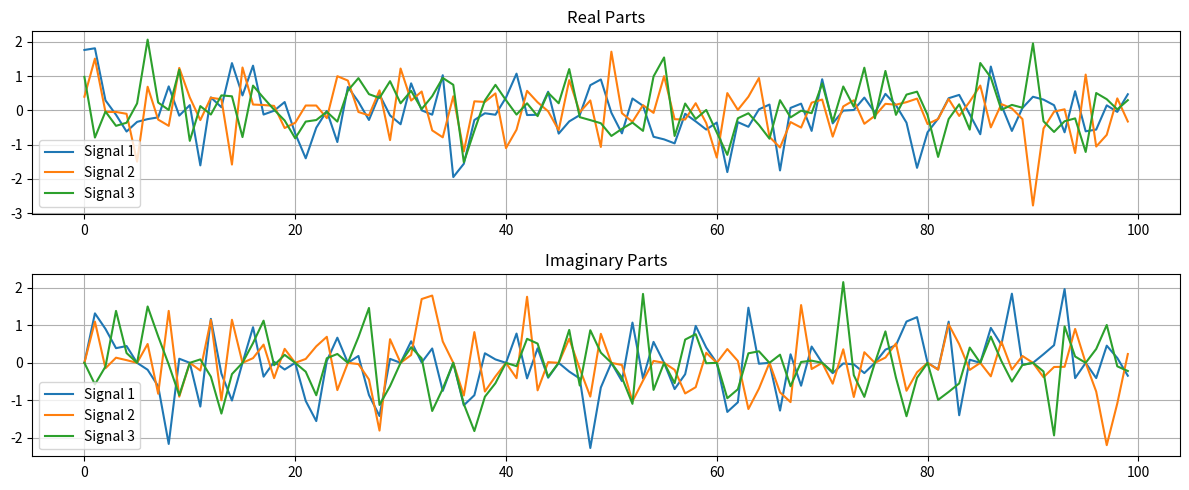
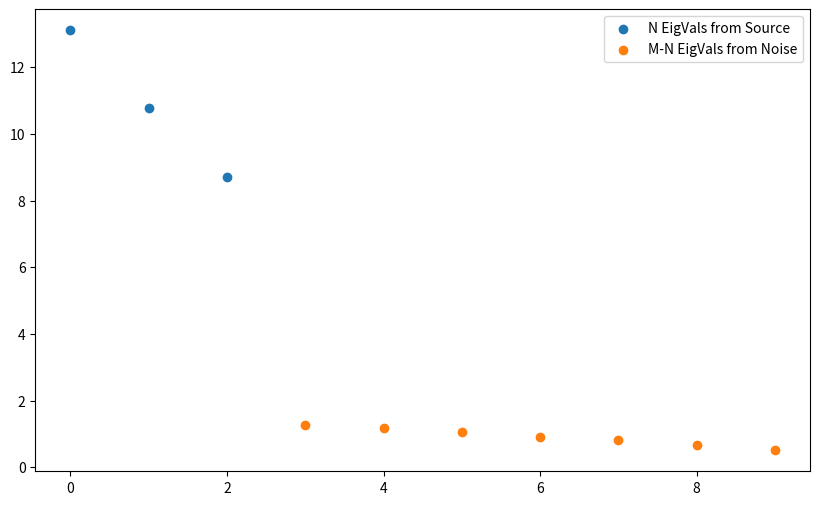
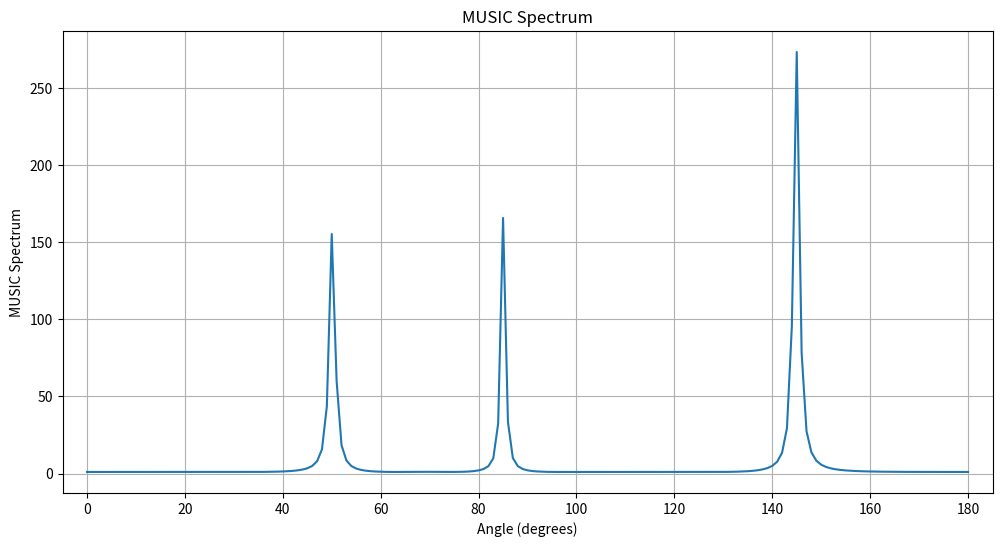
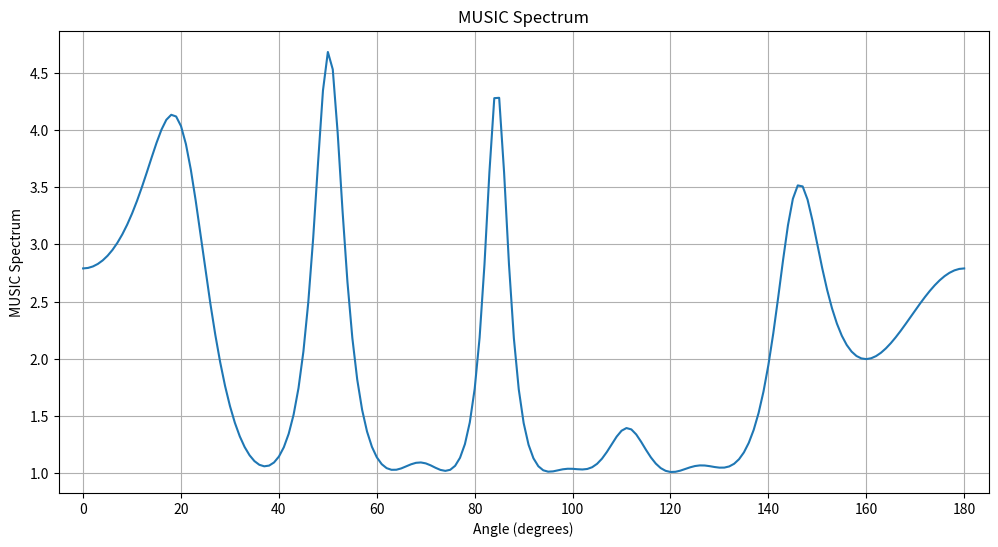
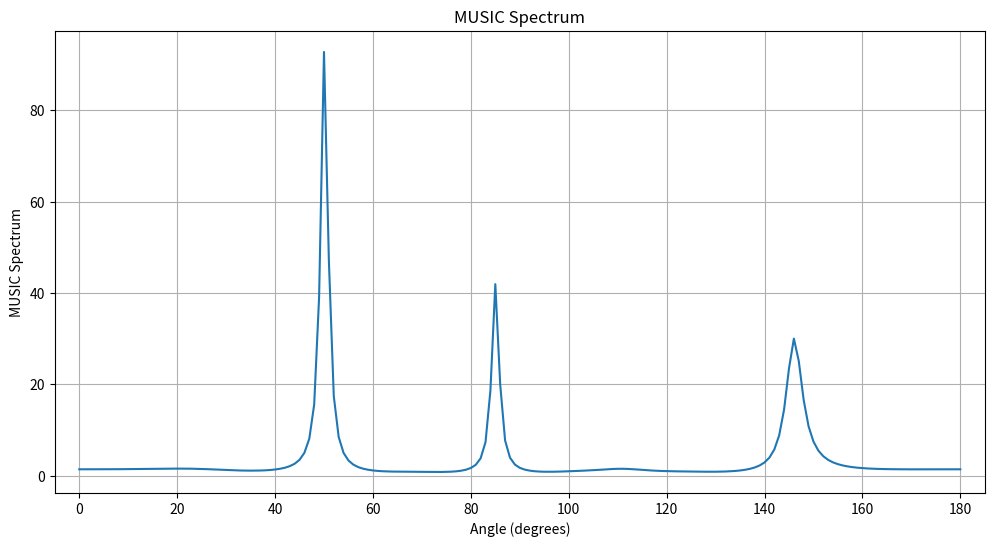
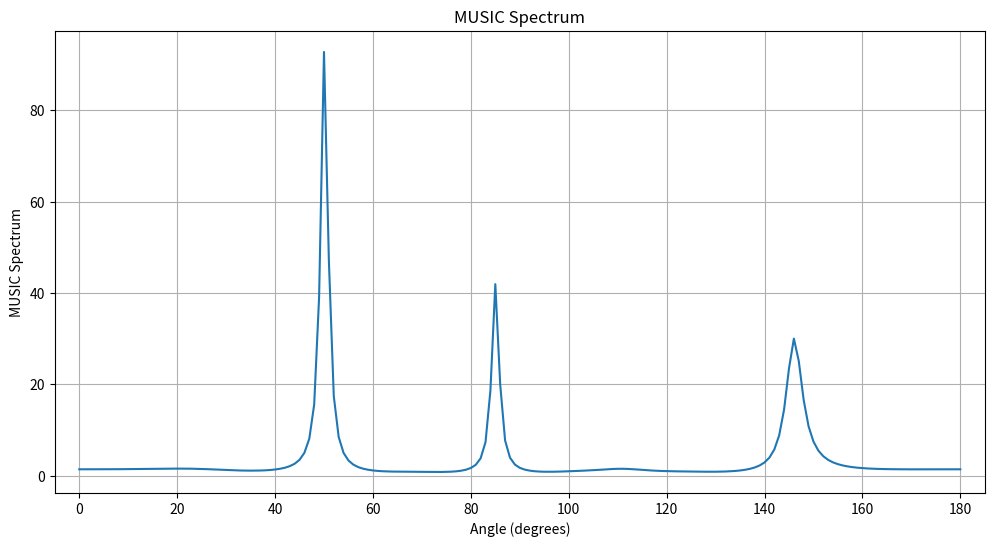

Write the Python code that produced these figures, in order.
import numpy as np
import matplotlib.pyplot as plt
import scipy

N = 3
M = 10
p = 100
fc = 1e6
fs = 1e7
np.random.seed(0)

s = np.zeros((N, p), dtype=complex)  # 複素数型で初期化
for t in range(p):
    t_val = t / fs  # 時間の値を計算
    amp = np.random.multivariate_normal(mean=np.zeros(N), cov=np.diag(np.ones(N)))  # 振幅をランダムに生成
    s[:, t] = np.exp(1j * 2 * np.pi * fc * t_val) * amp
print(f"{s.shape=}")

plt.figure(figsize=(12, 5))

plt.subplot(2, 1, 1)
for i in range(N):
    plt.plot(s[i, :].real, label=f"Signal {i+1}")
plt.title("Real Parts")
plt.legend()
plt.grid()

plt.subplot(2, 1, 2)
for i in range(N):
    plt.plot(s[i, :].imag, label=f"Signal {i+1}")
plt.title("Imaginary Parts")
plt.legend()
plt.grid()

plt.tight_layout()
plt.show()

# DOAs (Direction of Arrivals) in radians
doas = np.array([50, 85, 145]) * np.pi / 180

speed_of_light = 3e8
antenna_spacing = 150

# Steering Vector as a function of angle theta
def compute_steering_vector(theta):
    steering_vector = np.exp(-1j * 2 * np.pi * fc * antenna_spacing * (np.cos(theta) / speed_of_light) * np.arange(M))
    return steering_vector.reshape((M, 1))

# Steering matrix
A = np.zeros((M, N), dtype=complex)
for i in range(N):
    A[:, i] = compute_steering_vector(doas[i])[:, 0]

print(f"Shape of steering matrix: {A.shape}")

n = np.random.multivariate_normal(mean=np.zeros(M), cov=np.diag(np.ones(M)), size=p).T
X = A @ s + n
print(f"{X.shape=}")

# Compute covariance matrix of X
Rxx = X @ X.conj().T / p

# Compute eigen values and eigen vectors
eigvals, eigvecs = np.linalg.eig(Rxx)  # 固有値と固有ベクトル
eigvals = eigvals.real
eignorms = np.abs(eigvals)

# Sort eigvals and eigvecs in decreasing order of eigvals
idx = eignorms.argsort()[::-1]
eignorms = eignorms[idx]
eigvals = eigvals[idx]
eigvecs = eigvecs[:, idx]

print("eigvals=", eigvals)

# Plotting Eigen Values
fig, ax = plt.subplots(figsize=(10, 6))
ax.scatter(np.arange(N), eigvals[:N], label="N EigVals from Source")
ax.scatter(np.arange(N,M), eigvals[N:], label="M-N EigVals from Noise")
plt.legend()

# separating source and noise eigvectors
signal_eigvecs, noise_eigvecs = eigvecs[:, :N], eigvecs[:, N:]
print(signal_eigvecs.shape)
print(noise_eigvecs.shape)

def compute_music_spectrum(theta):
    steering_vector = compute_steering_vector(theta)
    vector_norm_squared = np.abs(steering_vector.conj().T @ steering_vector)[0,0]
    noise_projection = steering_vector.conj().T @ noise_eigvecs @ noise_eigvecs.conj().T @ steering_vector
    return vector_norm_squared / noise_projection[0, 0]

# Search for all possible theta
theta_vals = np.arange(0, 181, 1)
music_spectrum_vals = np.array([compute_music_spectrum(val * np.pi / 180.0) for val in theta_vals]).real

fig, ax = plt.subplots(figsize=(12, 6))
plt.plot(np.abs(theta_vals), music_spectrum_vals)
plt.xticks(np.arange(0, 181, 10))
plt.xticks(np.arange(0, 181, 20))
plt.xlim(-5, 185)
plt.grid()

# Add labels and title
plt.xlabel("Angle (degrees)")
plt.ylabel("MUSIC Spectrum")
plt.title("MUSIC Spectrum")

# parameters for peak finding
height = np.max(music_spectrum_vals) * 0.1  # peaks are at least 10% of max
distance = 10  # peaks are at least 10 degrees apart

peak_indices, _ = scipy.signal.find_peaks(music_spectrum_vals, height=height, distance=distance)
print(theta_vals[peak_indices])

# Noise DOAs (Direction of Arrivals) in radians
noise_doas = np.array([20, 110]) * np.pi / 180

# Noise matrix
N_noise = len(noise_doas)
s_noise = np.zeros((N_noise, p), dtype=complex)  # Initialize as complex numbers
for t in range(p):
    t_val = t / fs  # Calculate the value of time
    amp = np.random.multivariate_normal(mean=np.zeros(N_noise), cov=np.diag(np.ones(N_noise)))  # Generate amplitude randomly
    s_noise[:, t] = np.exp(1j * 2 * np.pi * fc * t_val) * amp

print(f"{s_noise.shape=}")

# Steering matrix for noise
A_noise = np.zeros((M, N_noise), dtype=complex)
for i in range(N_noise):
    A_noise[:, i] = compute_steering_vector(noise_doas[i])[:, 0]

# Generate the received noise signal
n = np.random.multivariate_normal(mean=np.zeros(M), cov=np.diag(np.ones(M)), size=p).T
X_noise = A_noise @ s_noise + n

# Compute the noise correlation matrix
Rnn = X_noise @ X_noise.conj().T / p

print(f"{n.shape=}")
print(f"{X_noise.shape=}")
print(f"{Rnn.shape=}")

# Generate the received signal with noise and source signals
X_total = X + X_noise  # shape: (10, 100)
# Compute covariance matrix of X_total
Rxx_total = X_total @ X_total.conj().T / p

eigvals, eigvecs = np.linalg.eig(Rxx_total)

idx = eigvals.argsort()[::-1]
eigvals = eigvals[idx]
eigvecs = eigvecs[:,idx]

# Separate source and noise eigvectors
signal_eigvecs, noise_eigvecs = eigvecs[:, :N], eigvecs[:, N:]

# Compute the MUSIC spectrum and find the peaks as before
music_spectrum_vals = np.array([compute_music_spectrum(val * np.pi / 180.0) for val in theta_vals]).real

fig, ax = plt.subplots(figsize=(12, 6))
plt.plot(np.abs(theta_vals), music_spectrum_vals)
plt.xticks(np.arange(0, 181, 10))
plt.xticks(np.arange(0, 181, 20))
plt.xlim(-5, 185)
plt.grid()

# Add labels and title
plt.xlabel("Angle (degrees)")
plt.ylabel("MUSIC Spectrum")
plt.title("MUSIC Spectrum")

# Perform GEVD
eigvals, eigvecs = scipy.linalg.eig(Rxx_total, Rnn)

# Sort in decreasing order of eigenvalues
idx = eigvals.argsort()[::-1]
eigvals = eigvals[idx]
eigvecs = eigvecs[:, idx]

# Separate source and noise eigvectors
signal_eigvecs, noise_eigvecs = eigvecs[:, :N], eigvecs[:, N:]

# Compute the MUSIC spectrum and find the peaks as before
music_spectrum_vals = np.array([compute_music_spectrum(val * np.pi / 180.0) for val in theta_vals]).real

fig, ax = plt.subplots(figsize=(12, 6))
plt.plot(np.abs(theta_vals), music_spectrum_vals)
plt.xticks(np.arange(0, 181, 10))
plt.xticks(np.arange(0, 181, 20))
plt.xlim(-5, 185)
plt.grid()

# Add labels and title
plt.xlabel("Angle (degrees)")
plt.ylabel("MUSIC Spectrum")
plt.title("MUSIC Spectrum")

def compute_music_spectrum_batch(theta_vals, noise_eigvecs, M, fc, antenna_spacing, speed_of_light):
    # Compute all steering vectors at once
    theta_vals_rad = theta_vals * np.pi / 180.0
    steering_vectors = np.exp(-1j * 2 * np.pi * fc * antenna_spacing * (np.cos(theta_vals_rad) / speed_of_light)[:, None] * np.arange(M))

    # Calculate MUSIC spectrum
    vector_norm_squared = np.abs(np.sum(np.conj(steering_vectors) * steering_vectors, axis=1))
    noise_projection = np.abs(np.sum(np.conj(steering_vectors) @ noise_eigvecs * (noise_eigvecs.conj().T @ steering_vectors.T).T, axis=1))
    print(f"{np.conj(steering_vectors).shape=}")
    print(f"{noise_eigvecs.shape=}")
    print(f"{noise_eigvecs.conj().T.shape=}")
    print(f"{steering_vectors.T.shape=}")

    return vector_norm_squared / noise_projection

# Compute MUSIC spectrum
music_spectrum_vals = compute_music_spectrum_batch(theta_vals, noise_eigvecs, M, fc, antenna_spacing, speed_of_light).real

# music_spectrum_valsをグラフにプロット
fig, ax = plt.subplots(figsize=(12, 6))
plt.plot(np.abs(theta_vals), music_spectrum_vals)
plt.xticks(np.arange(0, 181, 10))
plt.xticks(np.arange(0, 181, 20))
plt.xlim(-5, 185)
plt.grid()

# Add labels and title
plt.xlabel("Angle (degrees)")
plt.ylabel("MUSIC Spectrum")
plt.title("MUSIC Spectrum")

